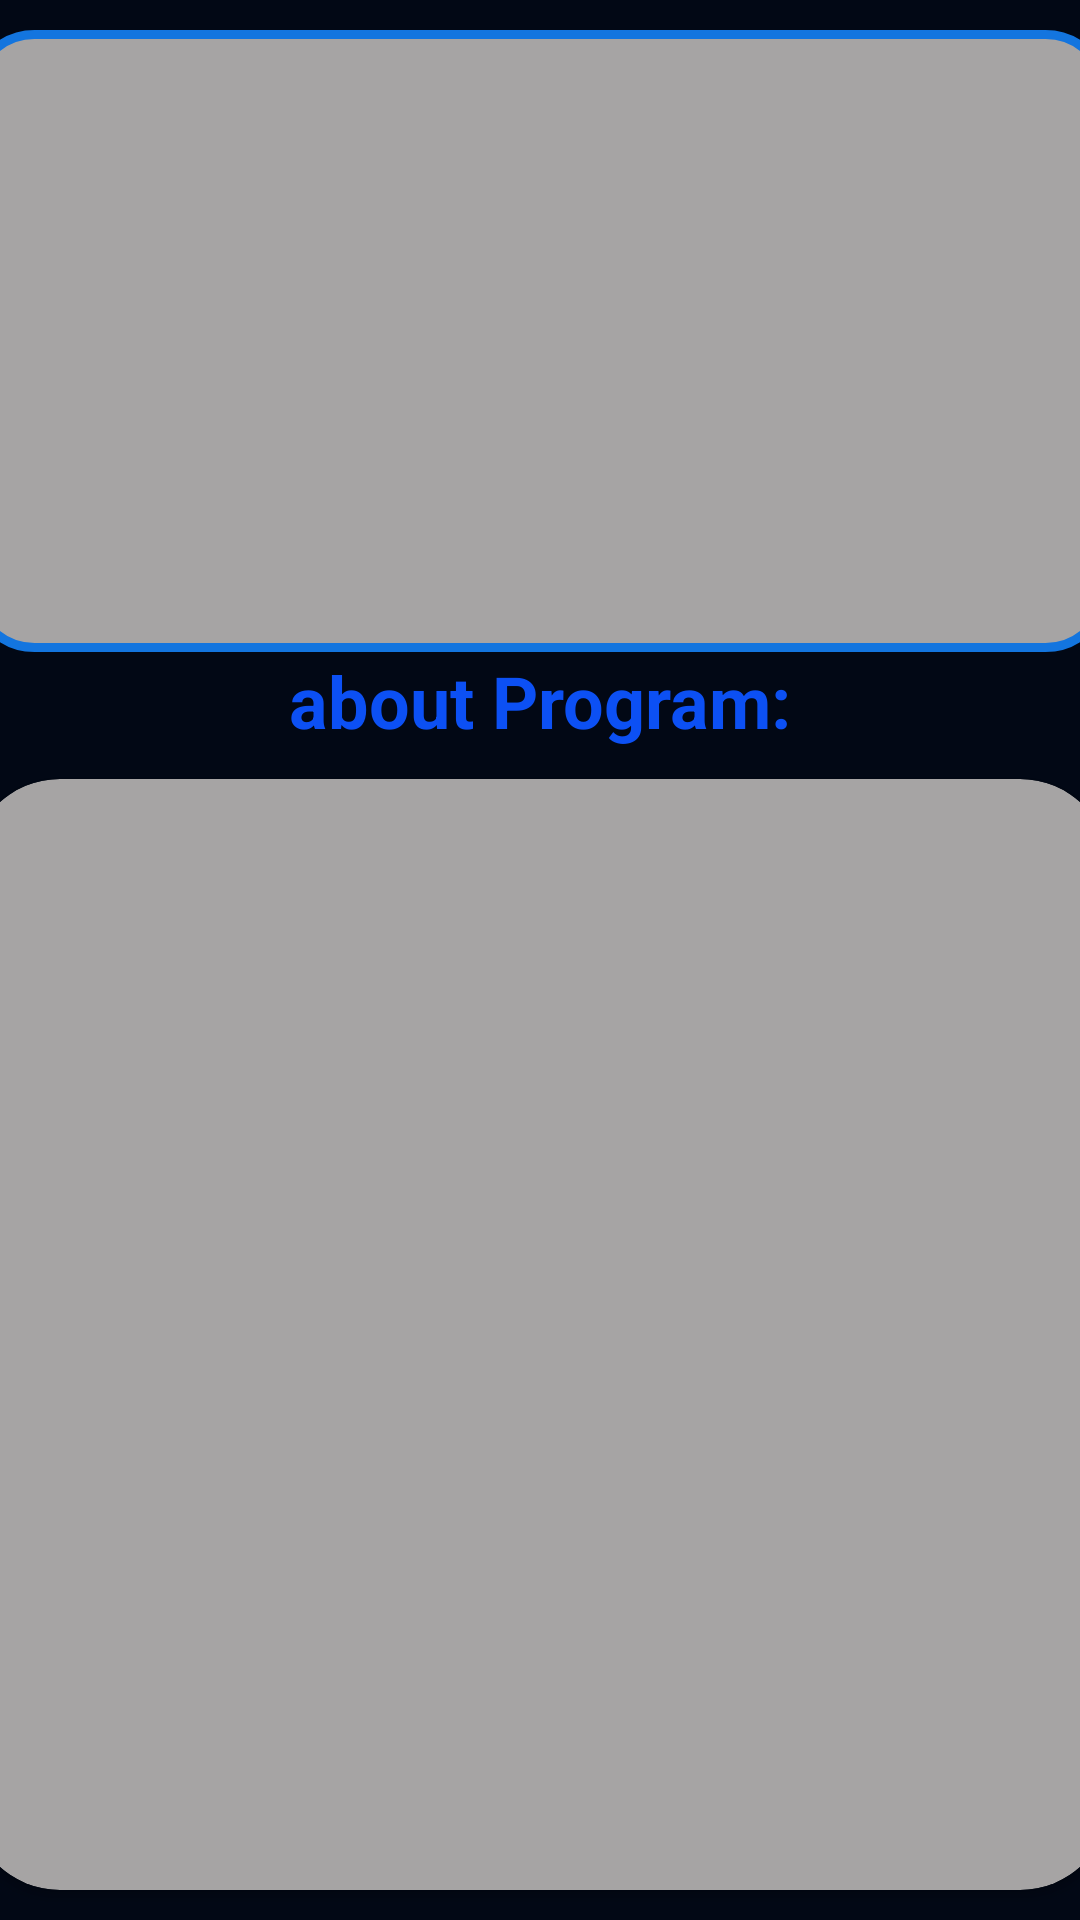

Here is an Android app screen rendered from its layout file. Give the layout XML and the strings, colors and styles it references.
<!-- AndroidManifest.xml: application theme Theme.For_Examples -->
<!-- res/layout/activity_main3.xml -->
<?xml version="1.0" encoding="utf-8"?>
<LinearLayout xmlns:android="http://schemas.android.com/apk/res/android"
    xmlns:app="http://schemas.android.com/apk/res-auto"
    xmlns:tools="http://schemas.android.com/tools"
    android:layout_width="match_parent"
    android:layout_height="match_parent"
    android:orientation="vertical"
    tools:context=".MainActivity3">

    <LinearLayout
        android:layout_width="match_parent"
        android:layout_height="match_parent"
        android:background="#020815"
        android:orientation="vertical">


        <RelativeLayout
            android:layout_width="380dp"
            android:layout_height="200dp"
            android:layout_gravity="center"
            android:layout_marginTop="10dp"
            android:layout_weight="0.4"
            android:background="@drawable/shapable">

            <ImageView
                android:id="@+id/imageVIEWER"
                android:layout_width="wrap_content"
                android:layout_height="wrap_content"
                android:scaleType="fitCenter"
                android:src="@drawable/kotlin" />
            


        </RelativeLayout>

        <TextView
            android:layout_width="wrap_content"
            android:layout_height="wrap_content"
            android:layout_gravity="center"
            android:shadowColor="#F40C0C"
            android:text=" about Program: "
            android:textColor="#0C50F4"
            android:textSize="24sp"
            android:textStyle="bold" />


        <androidx.cardview.widget.CardView
            android:layout_width="380dp"
            android:layout_height="200dp"
            android:layout_gravity="center"
            android:layout_marginTop="10dp"
            android:layout_marginBottom="10dp"
            android:layout_weight="9"
            android:elevation="10dp"
            app:cardBackgroundColor="#A6A4A4"
            app:cardCornerRadius="30dp">

            <ScrollView
                android:layout_width="match_parent"
                android:layout_height="match_parent">

                <TextView
                    android:id="@+id/textVIEWER"
                    android:layout_width="match_parent"
                    android:layout_height="match_parent"
                    android:layout_margin="7dp"
                    android:gravity="center"
                    android:paddingBottom="15dp"
                    android:text=" "
                    android:textColor="@color/black"
                    android:textSize="29sp" />
            </ScrollView>
        </androidx.cardview.widget.CardView>


    </LinearLayout>


</LinearLayout>
<!-- resources referenced by this layout -->
<resources>
  <!-- drawable shapable (drawable) -->
  <?xml version="1.0" encoding="utf-8"?>
  <shape xmlns:android="http://schemas.android.com/apk/res/android">
  
          <solid android:color="#A6A4A4"/>
          <corners
              android:bottomLeftRadius="20dp"
              android:bottomRightRadius="20dp"
              android:topLeftRadius="20dp"
              android:topRightRadius="20dp" />
          <stroke android:color="#1375DF" android:width="3dp"/>
  </shape>
  <style name="Theme.For_Examples" parent="Theme.MaterialComponents.DayNight.DarkActionBar">
          
          <item name="colorPrimary">#020815</item>
          <item name="colorPrimaryVariant">@color/purple_700</item>
          <item name="colorOnPrimary">@color/white</item>
          
          <item name="colorSecondary">@color/teal_200</item>
          <item name="colorSecondaryVariant">@color/teal_700</item>
          <item name="colorOnSecondary">#020815</item>
          
          <item name="android:statusBarColor">#020815</item>
          
      </style>
  <!-- not gathered from this repository: default colours our renderer supplied (Android Studio template values) -->
  <color name="purple_700">#FF3700B3</color>
  <color name="teal_200">#FF03DAC5</color>
  <color name="teal_700">#FF018786</color>
  <color name="black">#FF000000</color>
  <color name="white">#FFFFFFFF</color>
</resources>
